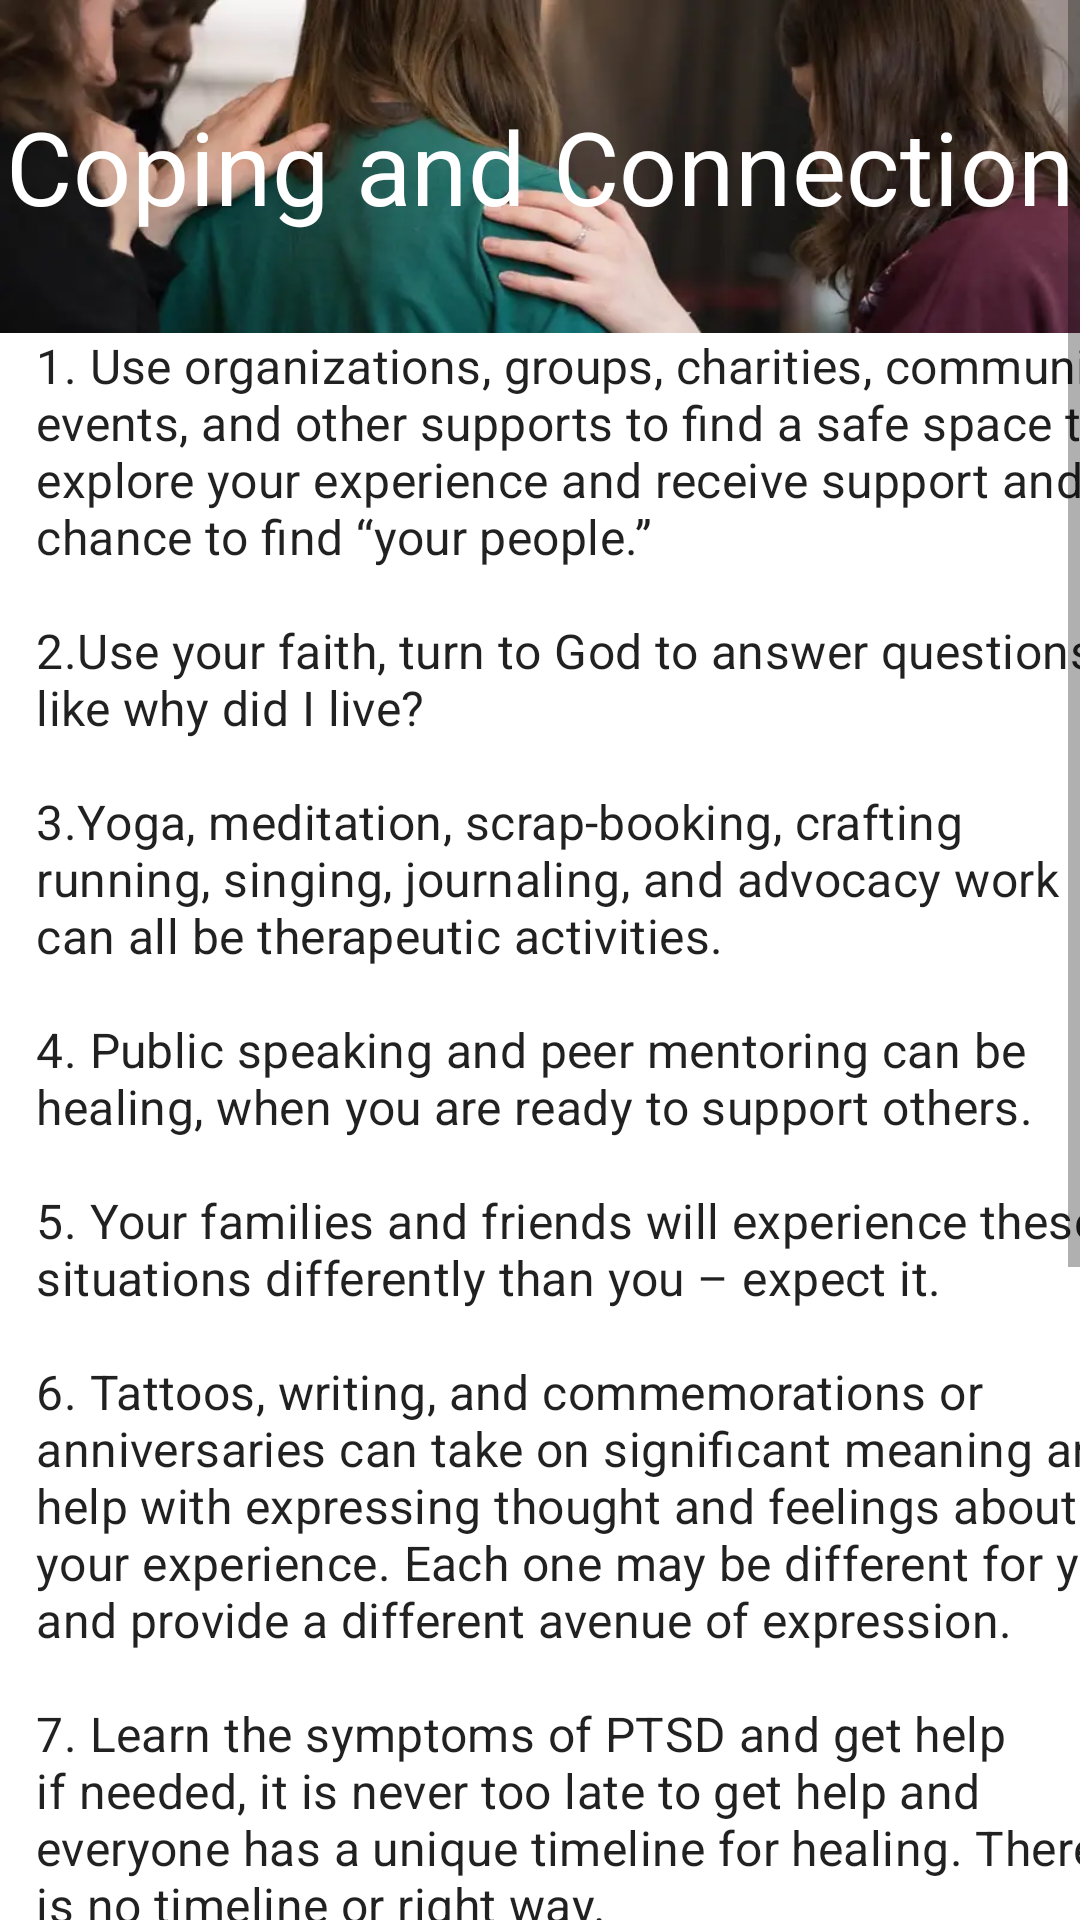

Android layout source for this screen:
<!-- AndroidManifest.xml: application theme Theme.StrengthToStrength -->
<!-- res/layout/activity_coping_and_connection.xml -->
<?xml version="1.0" encoding="utf-8"?>
<ScrollView android:layout_width="match_parent"
    android:layout_height="match_parent"
    android:fillViewport="true"
    xmlns:android="http://schemas.android.com/apk/res/android">

<androidx.constraintlayout.widget.ConstraintLayout xmlns:android="http://schemas.android.com/apk/res/android"
    xmlns:app="http://schemas.android.com/apk/res-auto"
    xmlns:tools="http://schemas.android.com/tools"
    android:layout_width="match_parent"
    android:layout_height="match_parent"
    android:background="@drawable/android_sma"
    tools:context=".activities.victimsResources.CopingAndConnection">
    <TextView
        android:id="@+id/resources"
        android:layout_width="match_parent"
        android:layout_height="111dp"
        android:background="@drawable/teens_and_mental_health"
        android:gravity="center_horizontal|center_vertical"
        android:text="Coping and Connection"
        android:textAppearance="@style/TextAppearance.MaterialComponents.Headline4"
        android:textColor="@color/primaryTextColor"
        app:layout_constraintStart_toStartOf="parent"
        app:layout_constraintTop_toTopOf="parent" />
    <TextView
        android:id="@+id/put_yoursel"
        android:layout_width="368dp"
        android:layout_height="701dp"
        android:text="@string/coping"
        android:textAppearance="@style/TextAppearance.MaterialComponents.Subtitle1"
        app:layout_constraintTop_toBottomOf="@id/resources"
        app:layout_constraintBottom_toTopOf="@id/logo"
        app:layout_constraintStart_toStartOf="parent"
        android:layout_marginLeft="12dp"/>

    <ImageView
        android:id="@+id/logo"
        android:layout_width="356dp"
        android:layout_height="121dp"
        android:src="@drawable/aasts_logo"
        app:layout_constraintTop_toBottomOf="@id/put_yoursel"
        app:layout_constraintBottom_toTopOf="@id/protect"
        app:layout_constraintStart_toStartOf="parent"
        app:layout_constraintEnd_toEndOf="parent"/>

    <TextView
        android:id="@+id/protect"
        android:layout_width="363dp"
        android:layout_height="37dp"
        android:text="@string/to_protect"
        app:layout_constraintTop_toBottomOf="@id/logo"
        app:layout_constraintBottom_toBottomOf="parent"
        app:layout_constraintStart_toStartOf="parent"
        app:layout_constraintEnd_toEndOf="parent"/>
</androidx.constraintlayout.widget.ConstraintLayout>
</ScrollView>
<!-- resources referenced by this layout -->
<resources>
  <color name="primaryTextColor">#FFFFFF</color>
  <!-- drawable aasts_logo: png bitmap (drawable, 37839 bytes) -->
  <!-- drawable teens_and_mental_health: jpg bitmap (drawable, 379592 bytes) -->
  <string name="coping">1. Use organizations, groups, charities, community events, and other supports to find a safe space to explore your experience and receive support and a chance to find “your people.”\n\n2.Use your faith, turn to God to answer questions like why did I live?\n\n3.Yoga, meditation, scrap-booking, crafting running, singing, journaling, and advocacy work can all be therapeutic activities.\n\n4. Public speaking and peer mentoring can be healing, when you are ready to support others.\n\n5. Your families and friends will experience these situations differently than you – expect it.\n\n6. Tattoos, writing, and commemorations or anniversaries can take on significant meaning and help with expressing thought and feelings about your experience. Each one may be different for you and provide a different avenue of expression.\n\n7. Learn the symptoms of PTSD and get help if needed, it is never too late to get help and everyone has a unique timeline for healing. There is no timeline or right way.\n\n8. Therapy, go to therapy. Be open to EMDR and other treatment modalities, be willing to keep looking for what works for you. All trauma is not equal and all there is no one size fits all solution\n\n9. Take breaks. Engage with survivors and take a break when you need to, someone will always be there when you come back.\n\n10. Repeatedly talk about you experience to take the sting away, gather with those that shared your attack experience when you can.\n\n11. Memorializing and finding ways to remember those lost or those that were left can help us learn to carry grief lightly.</string>
  <string name="to_protect">**to protect the identity of our members, only the first initial is used.</string>
  <style name="Theme.StrengthToStrength" parent="Theme.MaterialComponents.DayNight.DarkActionBar">
          
          <item name="colorPrimary">@color/primaryDarkColor</item>
          <item name="colorPrimaryVariant">@color/primaryLightColor</item>
          <item name="colorOnPrimary">@color/primaryTextColor</item>
          
          <item name="colorSecondary">@color/secondaryDarkColor</item>
          <item name="colorSecondaryVariant">@color/secondaryLightColor</item>
          <item name="colorOnSecondary">@color/secondaryTextColor</item>
          
          <item name="colorAccent">@color/secondaryColor</item>
          <item name="android:navigationBarColor" tools:targetApi="l">?attr/colorSecondaryVariant</item>
          <item name="android:statusBarColor" tools:targetApi="l">?attr/colorSecondaryVariant</item>
      </style>
  <color name="primaryDarkColor">#005b9f</color>
  <color name="primaryLightColor">#5eb8ff</color>
  <color name="secondaryDarkColor">#8d8d8d</color>
  <color name="secondaryLightColor">#bdbdbd</color>
  <color name="secondaryTextColor">#000000</color>
  <color name="secondaryColor">#CCCCCC</color>
</resources>
